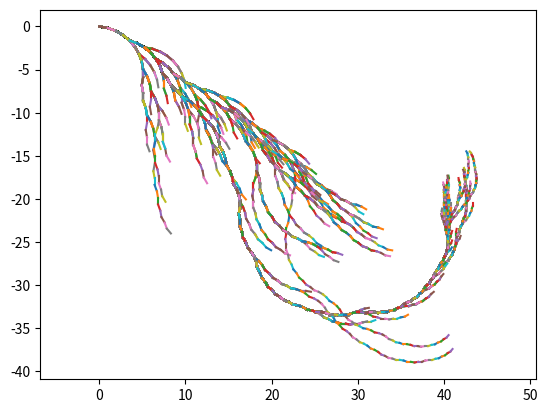

Here is the Python script that generated this plot:
import matplotlib.pyplot as plt
import math
import numpy as np


# variables
ANGLE_DIVIDE = -math.pi / 18
ANGLE_MUL = math.pi / 9

def get_collatz_path(num):
    path = [num]
    cur = num
    while cur != 1:
        if cur % 2 == 0:
            cur /= 2
        else:
            cur = 3*cur + 1
        path += [int(cur)]
    return path


def collatz_path_to_graph_points(path):
    path = path[::-1]
    g_points = np.zeros((2,len(path)))
    prev = 1
    angle = 0
    dist = 1
    for i in range(1, len(path)):
        cur = path[i]

        if cur > prev:
            # divided by 2
            angle += ANGLE_DIVIDE
        else:
            # 3x+1
            angle += ANGLE_MUL
        delta = np.array([dist * math.cos(angle), dist * math.sin(angle)]).reshape(2,)

        g_points[:, i] = g_points[:, i-1] + delta
        prev = cur
        dist *= 0.99

    ret_points = np.zeros((2,2, len(path)-1))
    for i in range(len(path)-1):
        ret_points[:,:, i] = g_points[:, [i, i+1]]
    return ret_points


def aggregate_points(nums):
    path = get_collatz_path(nums[0])
    points = collatz_path_to_graph_points(path)
    for num in nums[1:]:
        path = get_collatz_path(num)
        points = np.concatenate((points, collatz_path_to_graph_points(path)), axis=2)
    return points


def plot_points(points):
    fig, ax = plt.subplots()
    for i in range(points.shape[-1]):
        ax.plot(points[0,:, i], points[1,:, i])
    ax.axis('equal')
    plt.show()


def build_collatz_graph(nums):
    points = aggregate_points(nums)
    plot_points(points)


if __name__ == "__main__":
    # nums = [2,4,17]
    nums = list(range(2,500))
    points = aggregate_points(nums)
    plot_points(points)